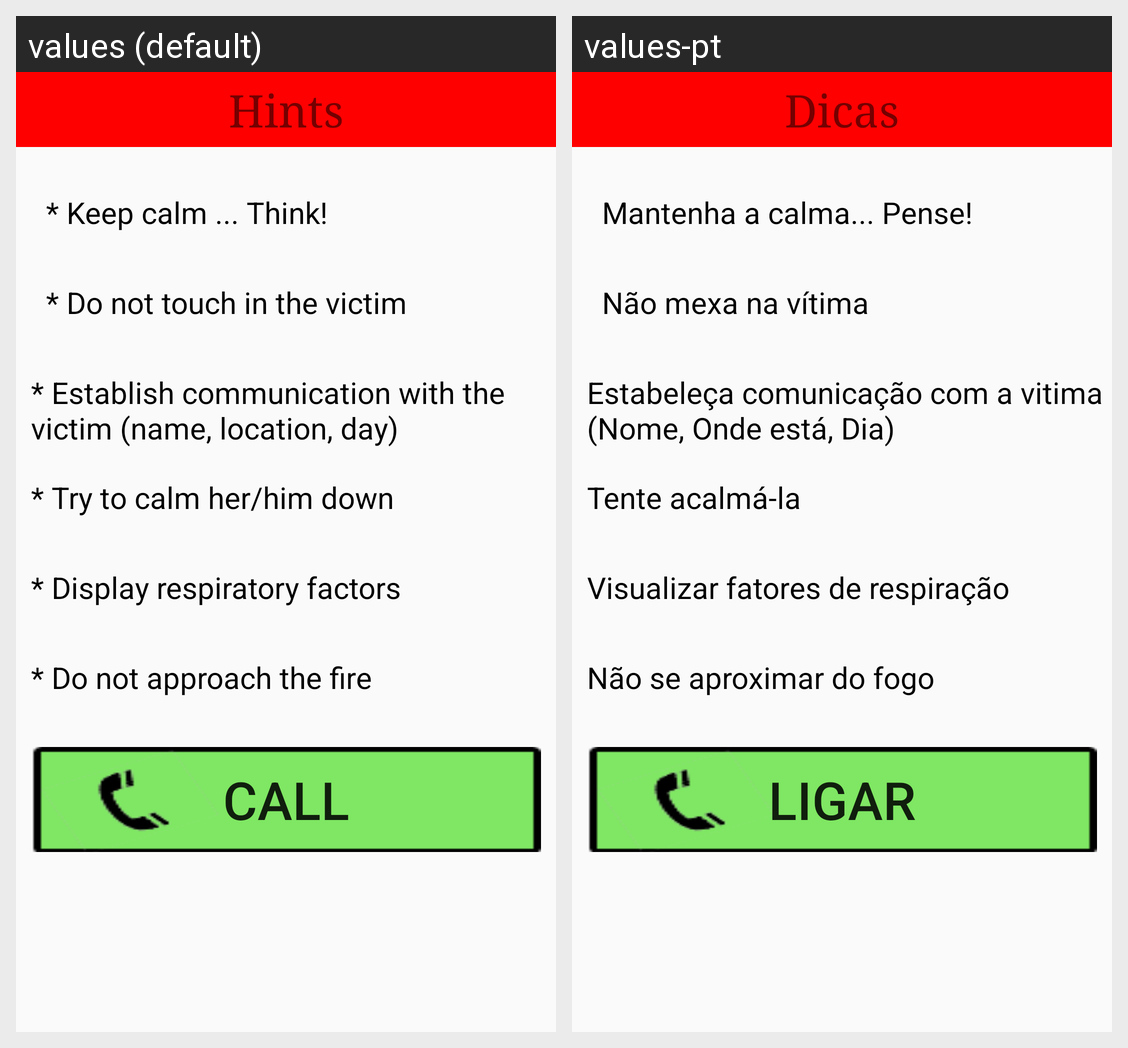

Strings drawn on this Android screen and how each of the app's shown locales translates them:
Android screen res/layout/activity_fire_man_activity.xml rendered under 2 locales, left to right: values (default), values-pt. Device: Nexus 5 (rendered at 1080×1920; each locale shown at half size, 540×960, under a caption strip naming it); theme AppTheme.
Strings drawn on this screen, with the default value and each locale's value (text and hints the layout hard-codes, and strings that could not be matched under every locale, appear in the picture but are not listed):

hint
  values: Hints
  values-pt: Dicas

hint1
  values: * Keep calm ... Think!
  values-pt: Mantenha a calma... Pense!

hint2
  values: * Do not touch in the victim
  values-pt: Não mexa na vítima

hint3
  values: * Establish communication with the victim (name, location, day)
  values-pt: Estabeleça comunicação com a vitima (Nome, Onde está, Dia)

hint4
  values: * Try to calm her/him down
  values-pt: Tente acalmá-la

hint5
  values: * Display respiratory factors
  values-pt: Visualizar fatores de respiração

hint6
  values: * Do not approach the fire
  values-pt: Não se aproximar do fogo

call
  values: Call
  values-pt: Ligar
